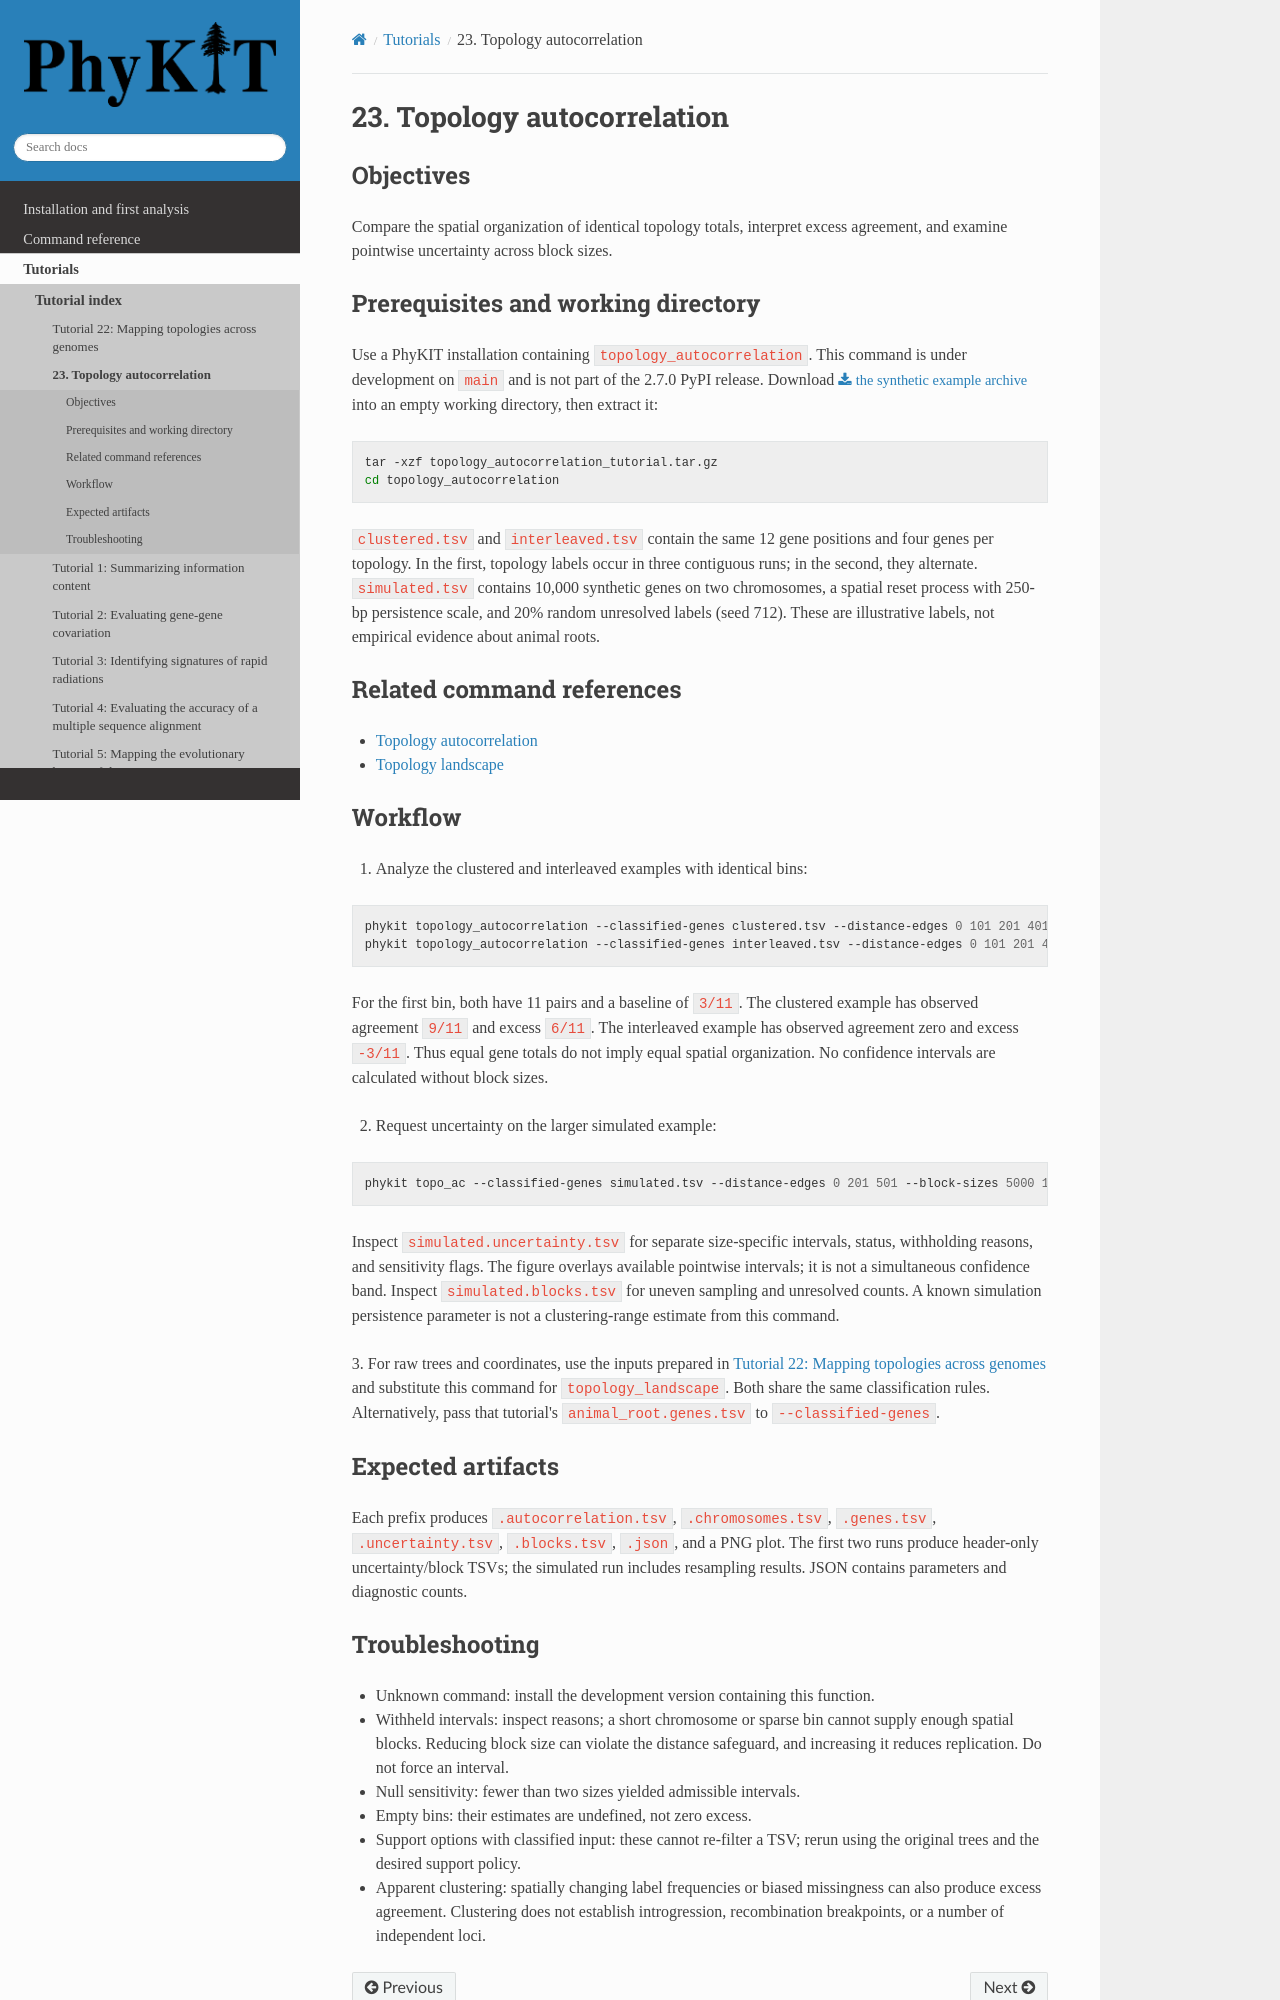

repository: JLSteenwyk/PhyKIT · page: tutorials/pages/23-topology-autocorrelation.html · generator: sphinx

.. _tutorial-23:

23. Topology autocorrelation
============================

Objectives
----------

Compare the spatial organization of identical topology totals, interpret
excess agreement, and examine pointwise uncertainty across block sizes.

Prerequisites and working directory
-----------------------------------

Use a PhyKIT installation containing ``topology_autocorrelation``. This command
is under development on ``main`` and is not part of the 2.7.0 PyPI release.
Download :download:`the synthetic example archive </data/topology_autocorrelation_tutorial.tar.gz>`
into an empty working directory, then extract it:

.. code-block:: shell

   tar -xzf topology_autocorrelation_tutorial.tar.gz
   cd topology_autocorrelation

``clustered.tsv`` and ``interleaved.tsv`` contain the same 12 gene positions
and four genes per topology. In the first, topology labels occur in three
contiguous runs; in the second, they alternate. ``simulated.tsv`` contains
10,000 synthetic genes on two chromosomes, a spatial reset process with
250-bp persistence scale, and 20% random unresolved labels (seed 712).
These are illustrative labels, not empirical evidence about animal roots.

Related command references
--------------------------

- :doc:`/reference/commands/topology_autocorrelation`
- :doc:`/reference/commands/topology_landscape`

Workflow
--------

1. Analyze the clustered and interleaved examples with identical bins:

.. code-block:: shell

   phykit topology_autocorrelation --classified-genes clustered.tsv --distance-edges 0 101 201 401 801 --output-prefix clustered --plot --json
   phykit topology_autocorrelation --classified-genes interleaved.tsv --distance-edges 0 101 201 401 801 --output-prefix interleaved --plot --json

For the first bin, both have 11 pairs and a baseline of ``3/11``. The
clustered example has observed agreement ``9/11`` and excess ``6/11``.
The interleaved example has observed agreement zero and excess ``-3/11``.
Thus equal gene totals do not imply equal spatial organization.
No confidence intervals are calculated without block sizes.

2. Request uncertainty on the larger simulated example:

.. code-block:: shell

   phykit topo_ac --classified-genes simulated.tsv --distance-edges 0 201 501 --block-sizes 5000 10000 --replicates 999 --seed 7 --output-prefix simulated --plot --json

Inspect ``simulated.uncertainty.tsv`` for separate size-specific intervals,
status, withholding reasons, and sensitivity flags. The figure overlays
available pointwise intervals; it is not a simultaneous confidence band.
Inspect ``simulated.blocks.tsv`` for uneven sampling and unresolved counts.
A known simulation persistence parameter is not a clustering-range estimate
from this command.

3. For raw trees and coordinates, use the inputs prepared in
:doc:`22-mapping-topologies-across-genomes` and substitute this command for
``topology_landscape``. Both share the same classification rules. Alternatively,
pass that tutorial's ``animal_root.genes.tsv`` to ``--classified-genes``.

Expected artifacts
------------------

Each prefix produces ``.autocorrelation.tsv``, ``.chromosomes.tsv``,
``.genes.tsv``, ``.uncertainty.tsv``, ``.blocks.tsv``, ``.json``, and a PNG plot.
The first two runs produce header-only uncertainty/block TSVs; the simulated
run includes resampling results. JSON contains parameters and diagnostic counts.
